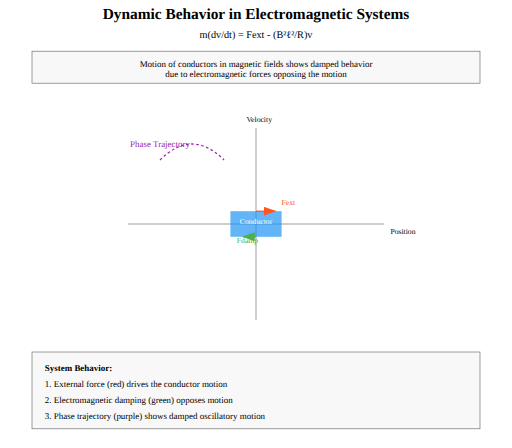
t = 0.00 s
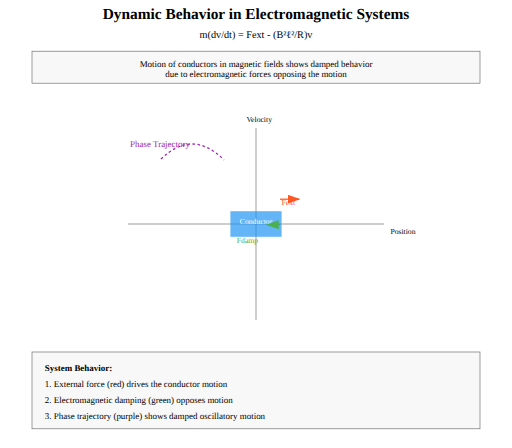
t = 0.75 s
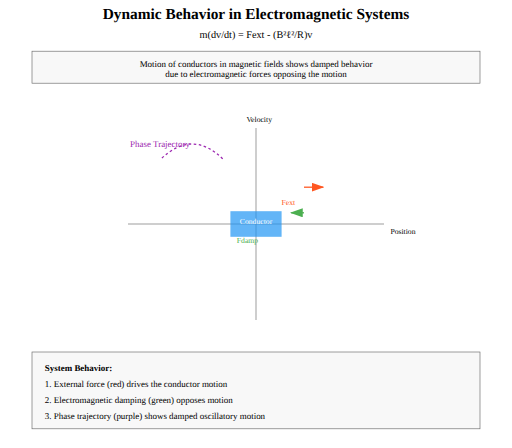
t = 1.50 s
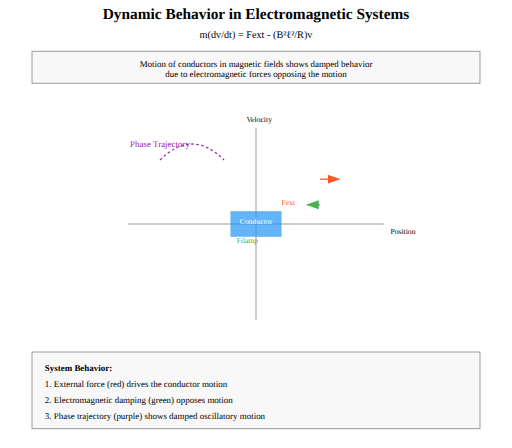
t = 2.00 s
t = 2.50 s: frame unchanged from t = 1.50 s, image omitted
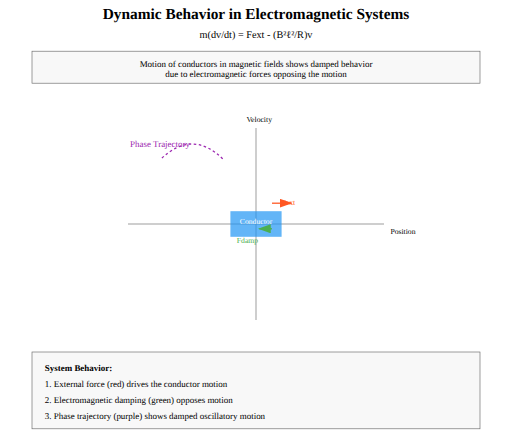
t = 3.50 s

The animated SVG that drew these frames (rendered in a browser with its animation timeline set to each time). Animation: 4 SMIL elements (animate=4); one cycle of 4.00 s, repeats indefinitely.

<?xml version="1.0" encoding="UTF-8"?>
<svg xmlns="http://www.w3.org/2000/svg" width="800" height="700" viewBox="0 0 800 700" style="background-color: white;">
    <!-- Explicit white background -->
    <rect width="800" height="700" fill="white"/>

    <!-- Title and Main Explanation -->
    <rect x="0" y="0" width="800" height="140" fill="white"/>
    <text x="400" y="30" text-anchor="middle" font-size="24" font-weight="bold">Dynamic Behavior in Electromagnetic Systems</text>
    <text x="400" y="60" text-anchor="middle" font-size="16">m(dv/dt) = Fext - (B²ℓ²/R)v</text>
    
    <!-- Key Concept Box -->
    <rect x="50" y="80" width="700" height="50" fill="#f8f8f8" stroke="#666"/>
    <text x="400" y="105" text-anchor="middle" font-size="14">Motion of conductors in magnetic fields shows damped behavior</text>
    <text x="400" y="120" text-anchor="middle" font-size="14">due to electromagnetic forces opposing the motion</text>

    <!-- Main Visualization -->
    <g transform="translate(400,350)">
        <!-- Coordinate System -->
        <line x1="-200" y1="0" x2="200" y2="0" stroke="#666" stroke-width="1"/>
        <line x1="0" y1="-150" x2="0" y2="150" stroke="#666" stroke-width="1"/>
        <text x="210" y="15" font-size="12">Position</text>
        <text x="-15" y="-160" font-size="12">Velocity</text>
        
        <!-- Moving Conductor -->
        <g>
            <rect x="-40" y="-20" width="80" height="40" fill="#2196F3" opacity="0.7">
                <animate attributeName="transform"
                         values="translate(0,0) rotate(0);
                                translate(100,-50) rotate(30);
                                translate(0,0) rotate(0)"
                         dur="4s"
                         repeatCount="indefinite"/>
            </rect>
            <text x="0" y="0" text-anchor="middle" font-size="12" fill="white">Conductor</text>
        </g>

        <!-- Force Vectors -->
        <g class="forces">
            <!-- External Force -->
            <path d="M 0,-20 L 30,-20" stroke="#FF5722" stroke-width="2" marker-end="url(#force-arrow)">
                <animate attributeName="d"
                         values="M 0,-20 L 30,-20;
                                M 100,-70 L 130,-70;
                                M 0,-20 L 30,-20"
                         dur="4s"
                         repeatCount="indefinite"/>
            </path>
            <text x="40" y="-30" font-size="12" fill="#FF5722">Fext</text>

            <!-- Damping Force -->
            <path d="M 0,20 L -20,20" stroke="#4CAF50" stroke-width="2" marker-end="url(#damp-arrow)">
                <animate attributeName="d"
                         values="M 0,20 L -20,20;
                                M 100,-30 L 80,-30;
                                M 0,20 L -20,20"
                         dur="4s"
                         repeatCount="indefinite"/>
            </path>
            <text x="-30" y="30" font-size="12" fill="#4CAF50">Fdamp</text>
        </g>

        <!-- Phase Plot -->
        <g transform="translate(-150,-100)">
            <text x="0" y="-20" text-anchor="middle" font-size="14" fill="#9C27B0">Phase Trajectory</text>
            <path d="M 0,0 Q 50,-50 100,0" 
                  fill="none" stroke="#9C27B0" stroke-width="2" 
                  stroke-dasharray="4,4">
                <animate attributeName="stroke-dashoffset"
                         values="0;8"
                         dur="1s"
                         repeatCount="indefinite"/>
            </path>
        </g>
    </g>

    <!-- Detailed Explanation Box -->
    <g transform="translate(50,550)">
        <rect x="0" y="0" width="700" height="120" fill="#f8f8f8" stroke="#666"/>
        <text x="20" y="30" font-size="14" font-weight="bold">System Behavior:</text>
        <text x="20" y="55" font-size="14">1. External force (red) drives the conductor motion</text>
        <text x="20" y="80" font-size="14">2. Electromagnetic damping (green) opposes motion</text>
        <text x="20" y="105" font-size="14">3. Phase trajectory (purple) shows damped oscillatory motion</text>
    </g>

    <!-- Definitions -->
    <defs>
        <marker id="force-arrow" markerWidth="10" markerHeight="7" refX="9" refY="3.5" orient="auto">
            <polygon points="0 0, 10 3.5, 0 7" fill="#FF5722"/>
        </marker>
        <marker id="damp-arrow" markerWidth="10" markerHeight="7" refX="9" refY="3.5" orient="auto">
            <polygon points="0 0, 10 3.5, 0 7" fill="#4CAF50"/>
        </marker>
    </defs>
</svg> 